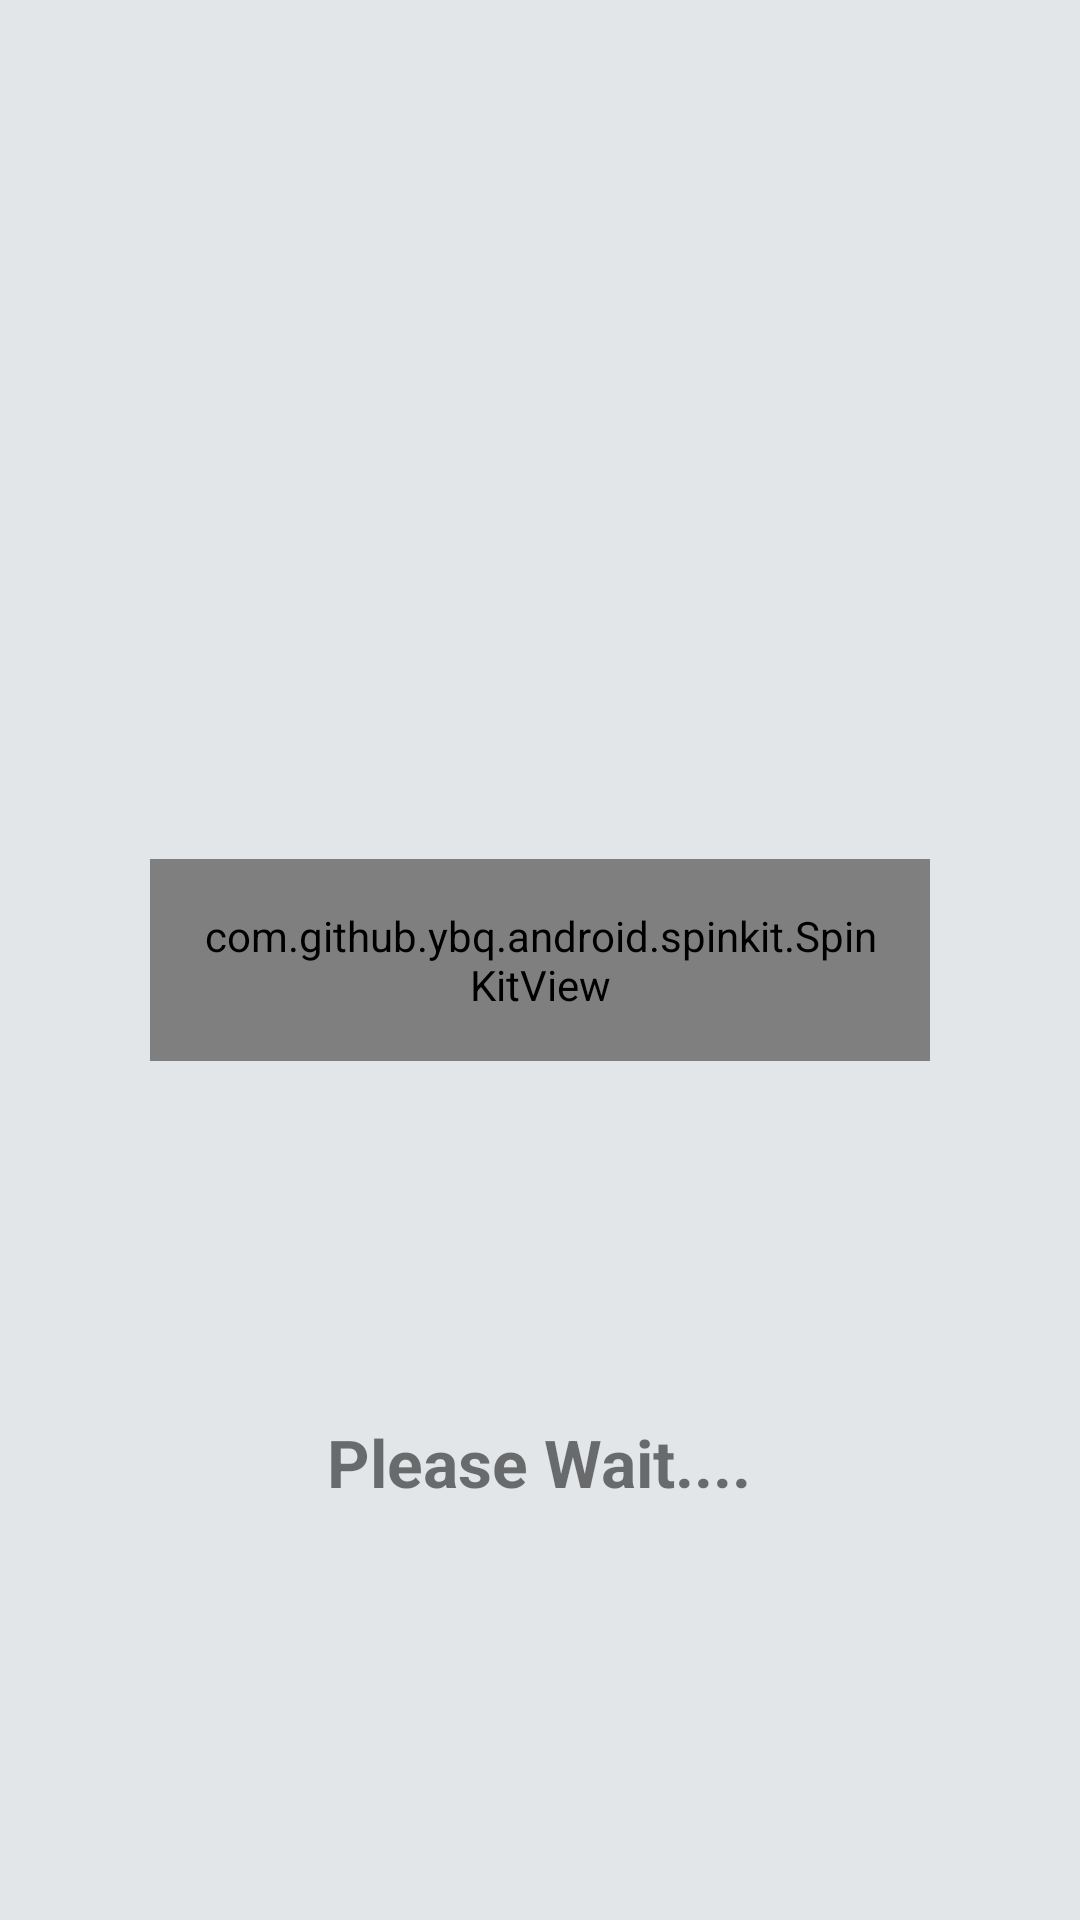

Here is an Android app screen rendered from its layout file. Give the layout XML and the strings, colors and styles it references.
<!-- AndroidManifest.xml: application theme AppTheme -->
<!-- res/layout/custom_progressbar.xml -->
<?xml version="1.0" encoding="utf-8"?>
<androidx.constraintlayout.widget.ConstraintLayout xmlns:android="http://schemas.android.com/apk/res/android"
    xmlns:app="http://schemas.android.com/apk/res-auto"
    xmlns:tools="http://schemas.android.com/tools"
    android:layout_width="match_parent"
    android:layout_height="wrap_content"
    android:background="@color/transparent"
    android:padding="50dp">

    <com.github.ybq.android.spinkit.SpinKitView
        android:id="@+id/progressBar"
        android:layout_width="wrap_content"
        android:layout_height="wrap_content"
        android:padding="16dp"
        style="@style/SpinKitView.Large.FoldingCube"
        app:layout_constraintBottom_toBottomOf="parent"
        app:layout_constraintEnd_toEndOf="parent"
        app:layout_constraintStart_toStartOf="parent"
        app:layout_constraintTop_toTopOf="parent"
        android:indeterminate="true"
        app:SpinKit_Color="@color/beautiful_red"
        android:indeterminateTintMode="src_atop"
        android:indeterminateTint="@color/blue_mid_deep"
        />

    <TextView
        android:id="@+id/textView"
        android:layout_width="wrap_content"
        android:layout_height="wrap_content"
        android:layout_marginTop="16dp"
        android:text="Please Wait...."
        android:textSize="22sp"
        android:textStyle="bold"
        app:layout_constraintBottom_toBottomOf="parent"
        app:layout_constraintEnd_toEndOf="parent"
        app:layout_constraintHorizontal_bias="0.498"
        app:layout_constraintStart_toStartOf="parent"
        app:layout_constraintTop_toBottomOf="@+id/progressBar"
        app:layout_constraintVertical_bias="0.539" />
</androidx.constraintlayout.widget.ConstraintLayout>
<!-- resources referenced by this layout -->
<resources>
  <color name="beautiful_red">#F71735</color>
  <color name="blue_mid_deep">#2962ff</color>
  <color name="transparent">#67B8C1C8</color>
  <style name="AppTheme" parent="Theme.MaterialComponents.Light.NoActionBar">
          
          <item name="colorPrimary">@color/colorPrimary</item>
          <item name="colorPrimaryDark">@color/colorPrimaryDark</item>
          <item name="colorAccent">@color/colorAccent</item>
  
  
      </style>
  <color name="colorPrimary">#5DBCD2</color>
  <color name="colorPrimaryDark">#1966AC</color>
  <color name="colorAccent">#FFFFFF</color>
</resources>
